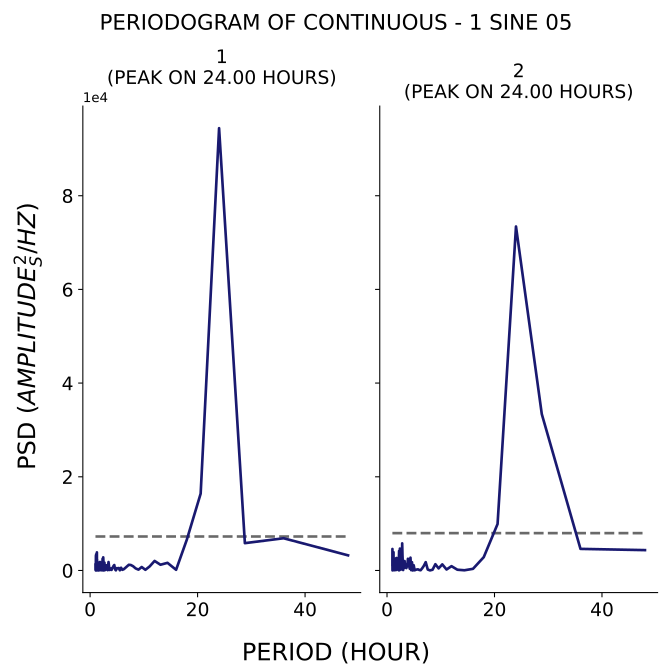

The table this chart was drawn from, first rows:
test, period, psd
1, 48.0, 3231
1, 36.0, 6880
1, 28.8, 5835
1, 24.0, 94410
1, 20.57, 16406
1, 18.0, 6586
1, 16.0, 147.5
1, 14.4, 1632
1, 13.09, 1227
1, 12.0, 2038
1, 11.08, 863.7
1, 10.29, 147
1, 9.6, 739.1
1, 9.0, 179.1
1, 8.471, 447.2
1, 8.0, 910.5
1, 7.579, 1171
1, 7.2, 1214
1, 6.857, 844.3
1, 6.545, 548.9
1, 6.261, 268.3
1, 6.0, 147.4
1, 5.76, 584.1
1, 5.538, 41.39
1, 5.333, 525.9
1, 5.143, 451.7
1, 4.966, 503.3
1, 4.8, 32.27
1, 4.645, 233.7
1, 4.5, 1161
1, 4.364, 980
1, 4.235, 607.9
1, 4.114, 558.8
1, 4.0, 134.4
1, 3.892, 135.8
1, 3.789, 448.6
1, 3.692, 438.1
1, 3.6, 116.3
1, 3.512, 1070
1, 3.429, 1807
1, 3.349, 1124
1, 3.273, 71.42
1, 3.2, 195.4
1, 3.13, 815.7
1, 3.064, 1099
1, 3.0, 617.8
1, 2.939, 1125
1, 2.88, 449.3
1, 2.824, 100.9
1, 2.769, 640
1, 2.717, 342.9
1, 2.667, 1683
1, 2.618, 103.7
1, 2.571, 6.373
1, 2.526, 1158
1, 2.483, 2386
1, 2.441, 2804
1, 2.4, 205.6
1, 2.361, 23.26
1, 2.323, 2498
... 224 more rows
